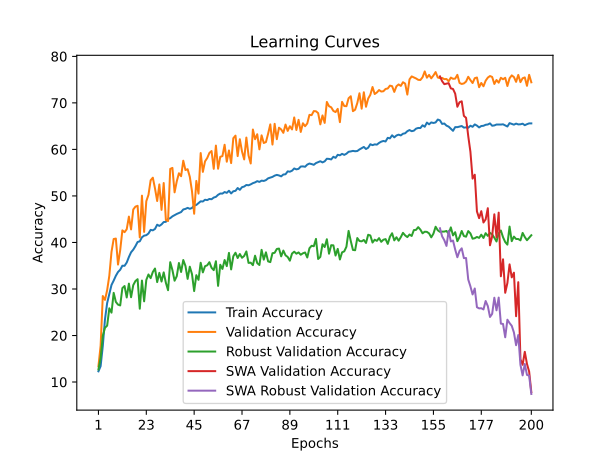

Values plotted in this chart, from the file beside it:
time; train_accuracy; train_loss; valid_accuracy; valid_loss; valid_accuracy_robust; valid_accuracy_swa; valid_accuracy_robust_swa
71,9569; 12,3012; 2,8293; 13,4021; 2,7444; 12,7069; 13,4021; 12,7069
144,5769; 13,4129; 2,7958; 17,8033; 2,6449; 15,1724; 17,8033; 15,1724
219,1916; 17,7405; 2,8142; 28,4893; 2,4377; 19,9483; 28,4893; 19,9483
290,3780; 23,4599; 2,6816; 27,6566; 2,4375; 21,6552; 27,6566; 21,6552
361,5255; 26,9758; 2,5179; 29,7383; 2,2810; 22,1207; 29,7383; 22,1207
445,3067; 28,9521; 2,4668; 32,8509; 2,2688; 25,8448; 32,8509; 25,8448
531,6366; 30,8622; 2,4086; 37,9659; 2,0369; 24,9138; 37,9659; 24,9138
606,2422; 31,8040; 2,3778; 40,7415; 2,0074; 29,1724; 40,7415; 29,1724
690,4378; 32,8385; 2,3514; 40,8406; 2,0695; 27,2241; 40,8406; 27,2241
761,0818; 33,6502; 2,3359; 35,2498; 2,2512; 26,6379; 35,2498; 26,6379
832,9361; 34,1311; 2,3097; 38,3426; 2,0862; 26,4655; 38,3426; 26,4655
908,6437; 35,0023; 2,2936; 42,6051; 1,9673; 30,1897; 42,6051; 30,1897
979,2478; 34,9803; 2,2849; 42,2086; 1,8942; 30,6379; 42,2086; 30,6379
1050,6851; 35,6861; 2,2674; 42,8430; 1,8350; 28,1724; 42,8430; 28,1724
1123,8734; 36,8772; 2,2420; 45,5591; 1,7866; 31,1552; 45,5591; 31,1552
1195,1372; 37,8896; 2,2207; 42,8033; 1,8591; 28,2241; 42,8033; 28,2241
1301,3730; 38,4520; 2,1966; 47,0856; 1,7343; 30,8276; 47,0856; 30,8276
1390,7247; 39,2108; 2,1751; 47,7002; 1,6922; 31,7069; 47,7002; 31,7069
1489,4799; 40,1041; 2,1565; 47,8787; 1,7956; 32,1034; 47,8787; 32,1034
1591,5084; 40,2453; 2,1505; 41,0785; 1,9495; 25,7586; 41,0785; 25,7586
1685,4964; 41,1143; 2,1306; 50,0595; 1,6430; 31,8103; 50,0595; 31,8103
1781,3263; 41,4650; 2,1166; 42,2680; 1,9299; 27,3448; 42,2680; 27,3448
1881,9196; 41,5643; 2,1183; 48,8699; 1,7906; 31,9483; 48,8699; 31,9483
1982,7713; 41,9304; 2,1077; 50,2379; 1,6104; 33,1207; 50,2379; 33,1207
2074,1174; 42,7090; 2,0888; 53,3703; 1,5081; 32,3276; 53,3703; 32,3276
2179,2384; 42,6010; 2,0908; 53,9255; 1,5084; 33,6552; 53,9255; 33,6552
2282,3821; 42,9120; 2,0773; 51,6059; 1,6275; 34,3966; 51,6059; 34,3966
2377,3963; 43,8163; 2,0599; 48,9096; 1,6570; 31,4828; 48,9096; 31,4828
2468,3234; 43,5582; 2,0649; 52,4782; 1,5691; 33,4655; 52,4782; 33,4655
2549,9226; 43,8781; 2,0513; 47,0063; 1,7301; 31,6034; 47,0063; 31,6034
2629,3884; 44,3920; 2,0460; 52,7756; 1,5134; 33,5690; 52,7756; 33,5690
2711,0040; 44,4295; 2,0413; 44,8255; 1,7547; 31,3276; 44,8255; 31,3276
2790,1820; 45,0625; 2,0280; 44,6075; 1,8025; 29,7414; 44,6075; 29,7414
2882,4807; 45,2213; 2,0205; 55,8089; 1,4535; 35,7586; 55,8089; 35,7586
2983,4119; 45,6118; 2,0181; 56,0270; 1,4277; 34,0690; 56,0270; 34,0690
3067,6062; 45,8698; 2,0056; 50,7732; 1,5798; 31,7759; 50,7732; 31,7759
3147,8883; 46,1257; 1,9914; 53,1324; 1,5314; 32,7414; 53,1324; 32,7414
3229,9317; 46,3463; 1,9915; 54,8771; 1,5153; 35,5862; 54,8771; 35,5862
3308,5993; 46,5359; 1,9833; 54,2427; 1,4722; 33,6552; 54,2427; 33,6552
3389,9590; 47,0918; 1,9755; 57,5734; 1,3760; 36,2241; 57,5734; 36,2241
3468,4213; 47,2153; 1,9739; 55,5710; 1,4561; 34,9483; 55,5710; 34,9483
3548,5952; 47,4359; 1,9648; 55,7494; 1,4400; 32,1724; 55,7494; 32,1724
3628,0846; 47,2352; 1,9690; 54,1039; 1,4929; 34,7931; 54,1039; 34,7931
3712,0214; 47,4116; 1,9610; 51,0309; 1,6597; 33,2069; 51,0309; 33,2069
3795,9899; 47,9542; 1,9514; 46,1737; 1,7931; 29,5517; 46,1737; 29,5517
3882,0701; 48,0645; 1,9487; 53,2316; 1,5430; 32,9655; 53,2316; 32,9655
3968,1867; 48,4659; 1,9408; 50,4956; 1,5833; 31,9655; 50,4956; 31,9655
4051,3033; 48,8453; 1,9279; 59,2189; 1,3720; 35,6379; 59,2189; 35,6379
4140,0087; 48,8034; 1,9260; 55,1745; 1,4567; 33,5690; 55,1745; 33,5690
4227,2810; 49,1850; 1,9154; 57,4346; 1,3710; 34,8966; 57,4346; 34,8966
4312,4230; 49,1056; 1,9194; 58,1483; 1,3893; 35,0862; 58,1483; 35,0862
4394,8774; 49,3526; 1,9143; 59,2387; 1,3294; 35,7586; 59,2387; 35,7586
4476,0031; 49,2909; 1,9101; 59,6550; 1,3217; 34,5517; 59,6550; 34,5517
4559,8250; 49,6504; 1,9066; 55,8287; 1,4541; 34,0517; 55,8287; 34,0517
4646,7812; 49,8048; 1,8977; 60,8247; 1,3013; 35,9655; 60,8247; 35,9655
4729,6744; 50,2437; 1,8968; 55,8485; 1,4313; 30,6724; 55,8485; 30,6724
4812,8329; 50,5128; 1,8879; 58,4060; 1,3564; 35,2069; 58,4060; 35,2069
4897,9019; 50,5084; 1,8836; 58,5646; 1,3639; 34,3103; 58,5646; 34,3103
4982,8225; 50,8371; 1,8803; 61,0032; 1,2790; 36,2241; 61,0032; 36,2241
5068,7308; 50,6650; 1,8804; 57,3553; 1,3901; 34,9138; 57,3553; 34,9138
... 140 more rows
